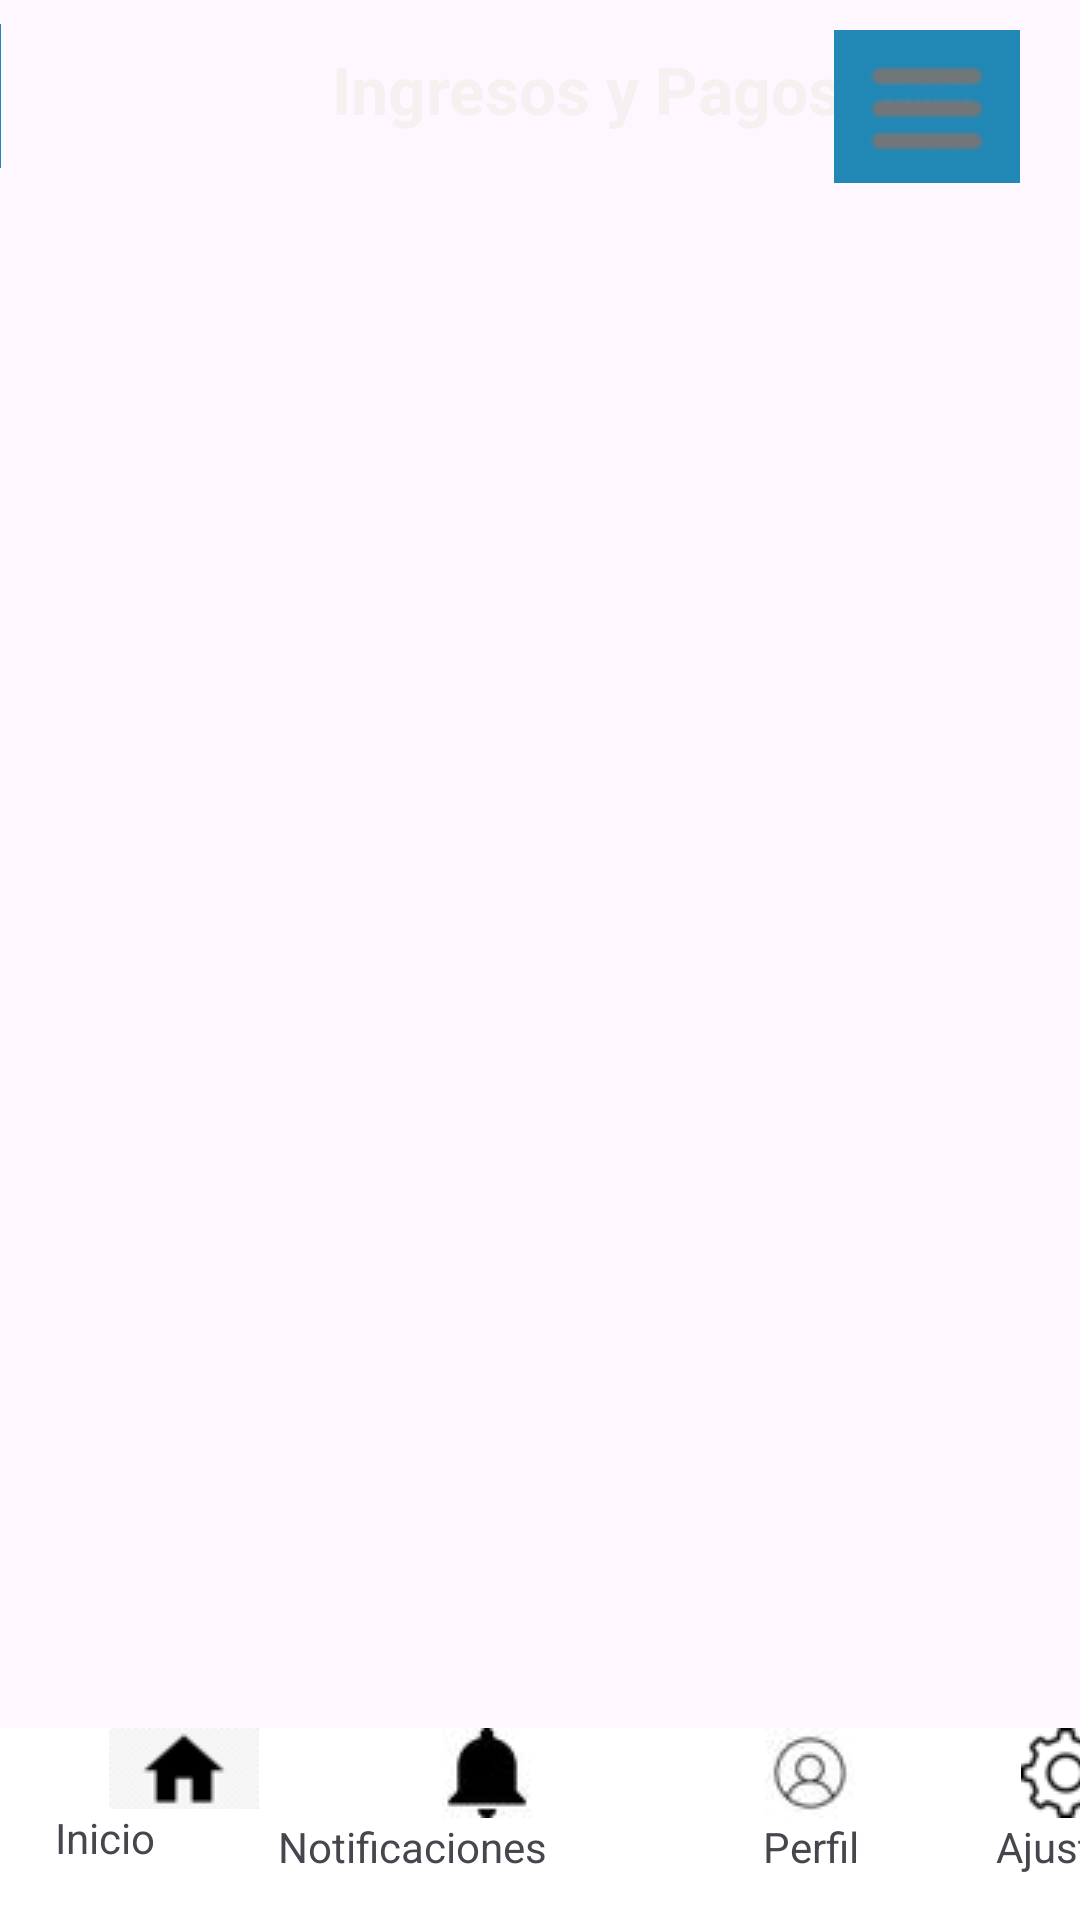

Write the Android layout XML for this screen, with the resource values it uses.
<!-- AndroidManifest.xml: application theme Theme.Careconnect -->
<!-- res/layout/activity_ingresos_pagos.xml -->
<?xml version="1.0" encoding="utf-8"?>
<androidx.constraintlayout.widget.ConstraintLayout xmlns:android="http://schemas.android.com/apk/res/android"
    xmlns:app="http://schemas.android.com/apk/res-auto"
    xmlns:tools="http://schemas.android.com/tools"
    android:id="@+id/main"
    android:layout_width="match_parent"
    android:layout_height="match_parent"
    tools:context=".IngresosPagosActivity">


    <androidx.appcompat.widget.Toolbar
        android:id="@+id/toolbarPaciente"
        android:layout_width="411dp"
        android:layout_height="wrap_content"
        android:layout_marginBottom="605dp"
        android:background="?attr/colorPrimary"
        android:backgroundTint="#2187B5"
        android:minHeight="?attr/actionBarSize"
        android:theme="?attr/actionBarTheme"
        app:layout_constraintBottom_toTopOf="@+id/toolbarOpciones"
        app:layout_constraintEnd_toEndOf="parent"
        app:layout_constraintHorizontal_bias="0.0"
        app:layout_constraintStart_toStartOf="parent"
        app:layout_constraintTop_toTopOf="parent"
        app:layout_constraintVertical_bias="0.0" />

    <TextView
        android:id="@+id/tvTitle"
        android:layout_width="wrap_content"
        android:layout_height="wrap_content"
        android:layout_marginTop="15dp"
        android:layout_marginEnd="130dp"
        android:text="@string/ingresos_pagos"
        android:textColor="#F6F0F0"
        android:textSize="22sp"
        android:textStyle="bold"
        app:layout_constraintEnd_toEndOf="@+id/toolbarPaciente"
        app:layout_constraintTop_toTopOf="@+id/toolbarPaciente" />

    <androidx.appcompat.widget.Toolbar
        android:id="@+id/toolbarOpciones"
        android:layout_width="411dp"
        android:layout_height="wrap_content"
        android:background="@color/white"
        android:minHeight="?attr/actionBarSize"
        android:theme="?attr/actionBarTheme"
        app:layout_constraintBottom_toBottomOf="parent"
        app:layout_constraintEnd_toEndOf="parent"
        app:layout_constraintHorizontal_bias="0.0"
        app:layout_constraintStart_toStartOf="parent" />

    <ImageButton
        android:id="@+id/ibInicio"
        android:layout_width="wrap_content"
        android:layout_height="wrap_content"
        android:layout_marginEnd="25dp"
        android:background="#FFFFFF"
        android:importantForAccessibility="no"
        app:layout_constraintEnd_toStartOf="@+id/ibNotificaciones"
        app:layout_constraintStart_toStartOf="@+id/toolbarOpciones"
        app:layout_constraintTop_toTopOf="@+id/toolbarOpciones"
        app:srcCompat="@drawable/btn_inicio"
        tools:ignore="TouchTargetSizeCheck,SpeakableTextPresentCheck" />

    <ImageButton
        android:id="@+id/ibNotificaciones"
        android:layout_width="wrap_content"
        android:layout_height="wrap_content"
        android:layout_marginEnd="-70dp"
        android:background="#FFFFFF"
        android:importantForAccessibility="no"
        app:layout_constraintEnd_toStartOf="@+id/ibPerfil"
        app:layout_constraintStart_toStartOf="parent"
        app:layout_constraintTop_toTopOf="@+id/toolbarOpciones"
        app:srcCompat="@drawable/btn_notificaciones"
        tools:ignore="SpeakableTextPresentCheck,TouchTargetSizeCheck" />

    <ImageButton
        android:id="@+id/ibPerfil"
        android:layout_width="wrap_content"
        android:layout_height="wrap_content"
        android:layout_marginEnd="-200dp"
        android:background="#EFEAEA"
        android:importantForAccessibility="no"
        app:layout_constraintEnd_toStartOf="@+id/ibAjustes"
        app:layout_constraintStart_toStartOf="parent"
        app:layout_constraintTop_toTopOf="@+id/toolbarOpciones"
        app:srcCompat="@drawable/btn_perfil"
        tools:ignore="SpeakableTextPresentCheck,TouchTargetSizeCheck" />

    <ImageButton
        android:id="@+id/ibAjustes"
        android:layout_width="wrap_content"
        android:layout_height="wrap_content"
        android:layout_marginEnd="-300dp"
        android:background="#EDE9E9"
        app:layout_constraintEnd_toEndOf="@+id/toolbarOpciones"
        app:layout_constraintStart_toStartOf="parent"
        app:layout_constraintTop_toTopOf="@+id/toolbarOpciones"
        app:srcCompat="@drawable/btn_ajustes"
        tools:ignore="SpeakableTextPresentCheck,TouchTargetSizeCheck" />

    <TextView
        android:id="@+id/tvBtnInicio"
        android:layout_width="wrap_content"
        android:layout_height="wrap_content"
        android:layout_marginEnd="290dp"
        android:text="@string/inicio"
        app:layout_constraintEnd_toEndOf="parent"
        app:layout_constraintStart_toStartOf="@+id/toolbarOpciones"
        app:layout_constraintTop_toBottomOf="@+id/ibInicio" />

    <TextView
        android:id="@+id/tvBtnNotificaciones"
        android:layout_width="wrap_content"
        android:layout_height="wrap_content"
        android:layout_marginEnd="85dp"
        android:text="@string/notificaciones"
        app:layout_constraintEnd_toEndOf="parent"
        app:layout_constraintStart_toStartOf="@+id/toolbarOpciones"
        app:layout_constraintTop_toBottomOf="@+id/ibNotificaciones" />

    <TextView
        android:id="@+id/tvBtnPerfil"
        android:layout_width="wrap_content"
        android:layout_height="wrap_content"
        android:layout_marginEnd="-130dp"
        android:text="@string/perfil"
        app:layout_constraintEnd_toEndOf="@+id/toolbarOpciones"
        app:layout_constraintStart_toStartOf="@+id/toolbarOpciones"
        app:layout_constraintTop_toBottomOf="@+id/ibPerfil" />

    <TextView
        android:id="@+id/tvBotonAjustes"
        android:layout_width="wrap_content"
        android:layout_height="wrap_content"
        android:layout_marginEnd="-300dp"
        android:text="@string/ajustes"
        app:layout_constraintEnd_toEndOf="@+id/toolbarOpciones"
        app:layout_constraintStart_toStartOf="@+id/toolbarOpciones"
        app:layout_constraintTop_toBottomOf="@+id/ibAjustes" />

    <ImageButton
        android:id="@+id/ibMenuTresRayas"
        android:layout_width="62dp"
        android:layout_height="51dp"
        android:layout_marginTop="10dp"
        android:layout_marginEnd="20dp"
        android:background="#F4ECEC"
        android:backgroundTint="#2187B5"
        android:importantForAccessibility="no"
        app:layout_constraintEnd_toEndOf="parent"
        app:layout_constraintTop_toTopOf="parent"
        app:srcCompat="@drawable/menu__1_" />


    <ImageButton
        android:id="@+id/ibBackHistorialResumen"
        android:layout_width="51dp"
        android:layout_height="48dp"
        android:layout_marginTop="8dp"
        android:layout_marginEnd="360dp"
        android:background="#F4ECEC"
        android:backgroundTint="#2187B5"
        android:importantForAccessibility="no"
        app:layout_constraintEnd_toEndOf="parent"
        app:layout_constraintTop_toTopOf="parent"
        app:srcCompat="@drawable/back_white" />

    <TextView
        android:id="@+id/titleTextView"
        android:layout_width="wrap_content"
        android:layout_height="wrap_content"
        android:layout_marginStart="15dp"
        android:layout_marginTop="21dp"
        android:text="Lista"
        android:textColor="#000000"
        android:textSize="34sp"
        android:textStyle="bold"
        app:layout_constraintStart_toStartOf="parent"
        app:layout_constraintTop_toBottomOf="@+id/toolbarPaciente" />

    <androidx.recyclerview.widget.RecyclerView
        android:id="@+id/listRecyclerView"
        android:layout_width="0dp"
        android:layout_height="0dp"
        android:layout_marginStart="1dp"
        android:layout_marginTop="10dp"
        android:layout_marginEnd="1dp"
        android:layout_marginBottom="1dp"
        app:layout_constraintBottom_toTopOf="@+id/toolbarOpciones"
        app:layout_constraintEnd_toEndOf="parent"
        app:layout_constraintStart_toStartOf="parent"
        app:layout_constraintTop_toBottomOf="@+id/titleTextView" />

</androidx.constraintlayout.widget.ConstraintLayout>
<!-- resources referenced by this layout -->
<resources>
  <color name="white">#FFFFFFFF</color>
  <!-- drawable back_white: png bitmap (drawable, 1520 bytes) -->
  <!-- drawable btn_ajustes: png bitmap (drawable, 650 bytes) -->
  <!-- drawable btn_inicio: png bitmap (drawable, 866 bytes) -->
  <!-- drawable btn_notificaciones: jpg bitmap (drawable, 535 bytes) -->
  <!-- drawable btn_perfil: jpg bitmap (drawable, 528 bytes) -->
  <!-- drawable menu__1_: png bitmap (drawable, 2645 bytes) -->
  <string name="ajustes">Ajustes</string>
  <string name="ingresos_pagos">Ingresos y Pagos</string>
  <string name="inicio">Inicio</string>
  <string name="notificaciones">Notificaciones</string>
  <string name="perfil">Perfil</string>
  <style name="Theme.Careconnect" parent="Base.Theme.Careconnect" />
  <style name="Base.Theme.Careconnect" parent="Theme.Material3.DayNight.NoActionBar">
          
          
      </style>
</resources>
